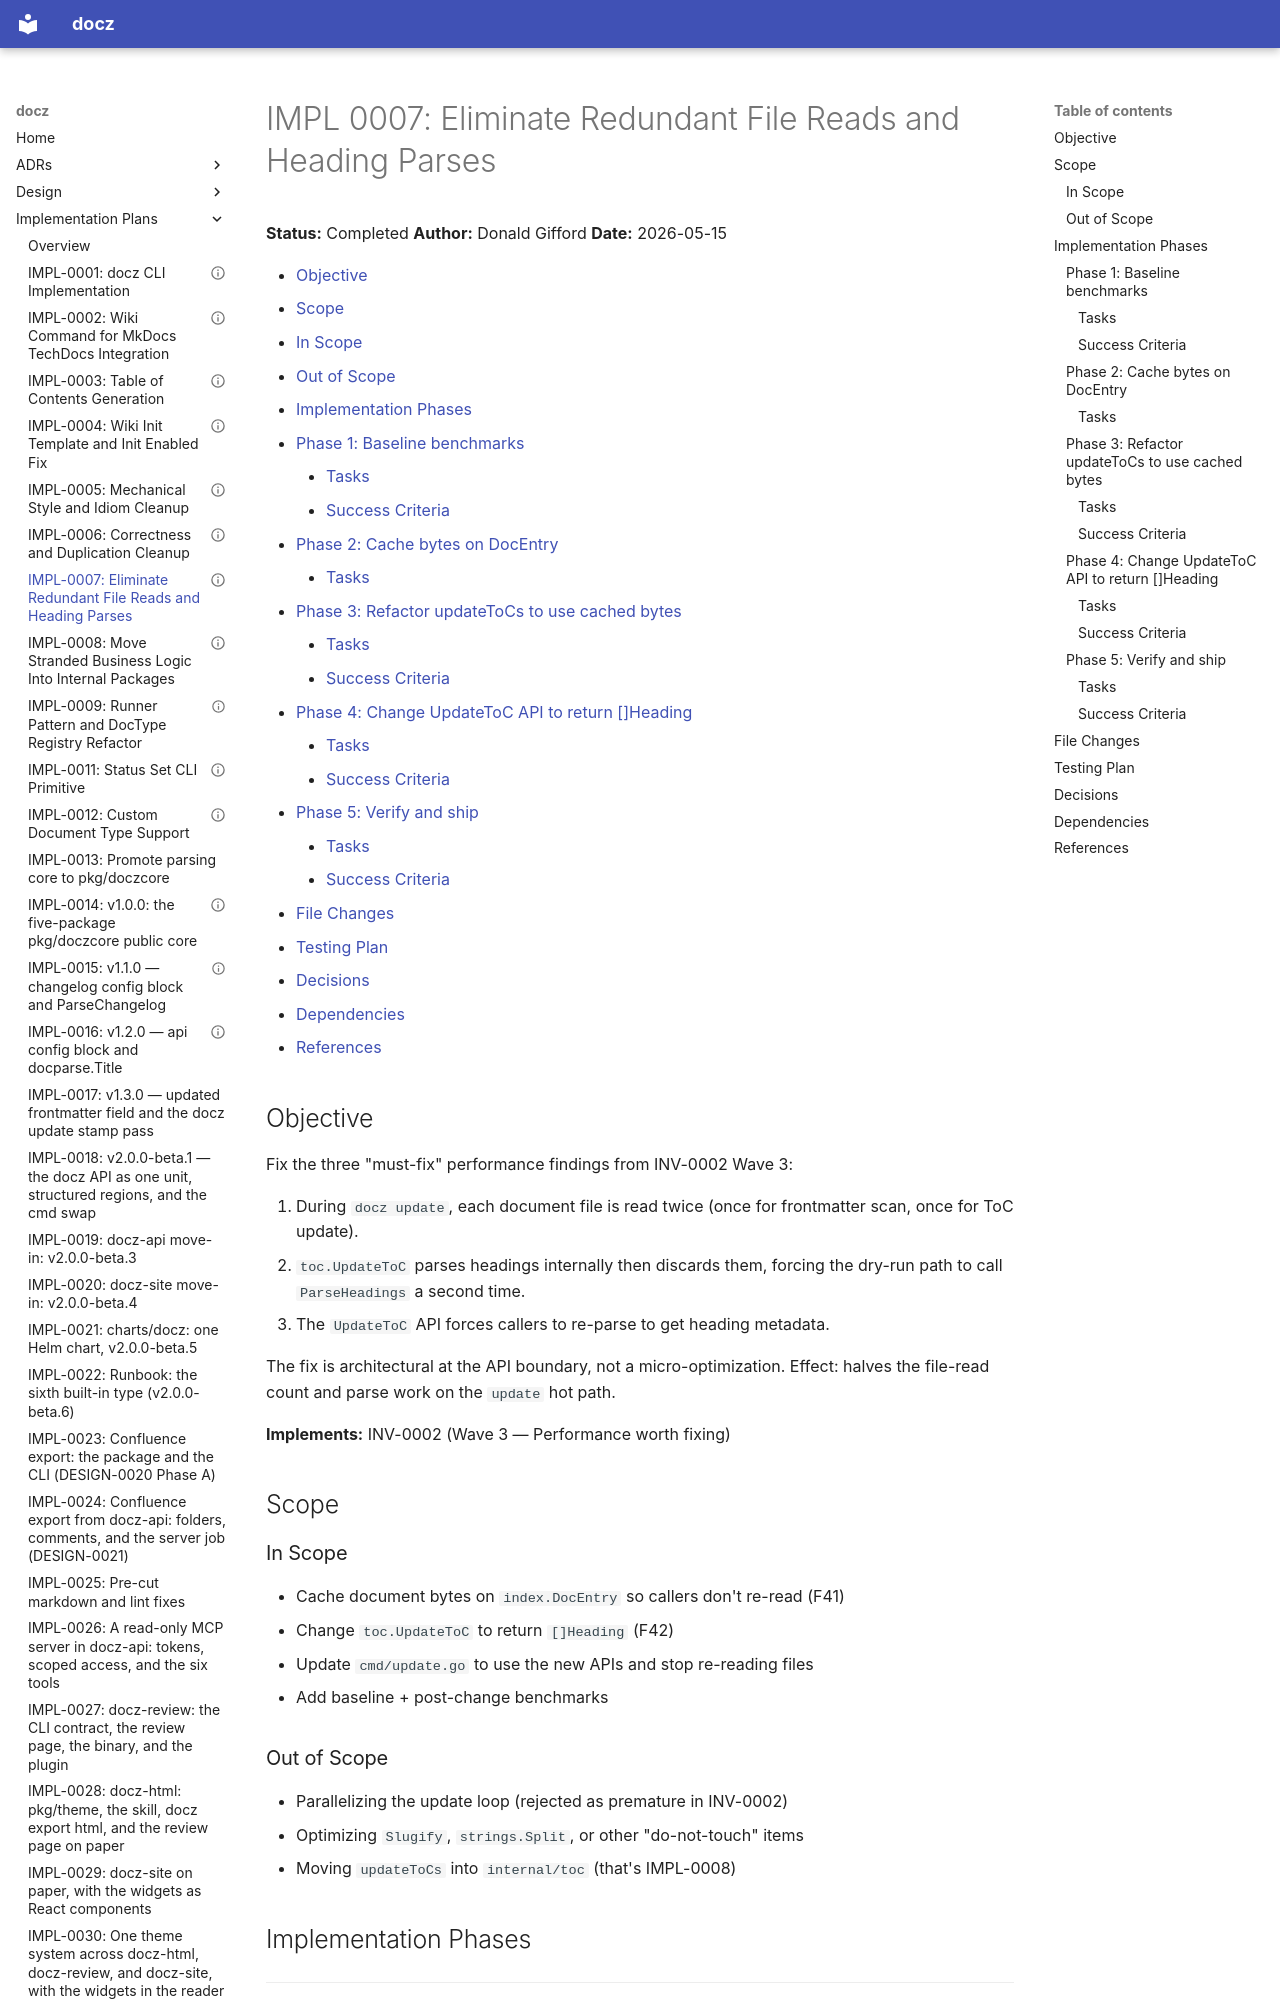

repository: donaldgifford/docz · page: impl/0007-eliminate-redundant-file-reads-and-heading-parses/index.html · generator: mkdocs

---
id: IMPL-0007
title: "Eliminate Redundant File Reads and Heading Parses"
status: Completed
author: Donald Gifford
created: 2026-05-15
---
<!-- markdownlint-disable-file MD025 MD041 -->

# IMPL 0007: Eliminate Redundant File Reads and Heading Parses

**Status:** Completed
**Author:** Donald Gifford
**Date:** 2026-05-15

<!--toc:start-->
<!-- markdownlint-capture -->
<!-- markdownlint-disable MD013 -->
- [Objective](#objective)
- [Scope](#scope)
  - [In Scope](#in-scope)
  - [Out of Scope](#out-of-scope)
- [Implementation Phases](#implementation-phases)
  - [Phase 1: Baseline benchmarks](#phase-1-baseline-benchmarks)
    - [Tasks](#tasks)
    - [Success Criteria](#success-criteria)
  - [Phase 2: Cache bytes on DocEntry](#phase-2-cache-bytes-on-docentry)
    - [Tasks](#tasks-1)
  - [Phase 3: Refactor updateToCs to use cached bytes](#phase-3-refactor-updatetocs-to-use-cached-bytes)
    - [Tasks](#tasks-2)
    - [Success Criteria](#success-criteria-1)
  - [Phase 4: Change UpdateToC API to return []Heading](#phase-4-change-updatetoc-api-to-return-heading)
    - [Tasks](#tasks-3)
    - [Success Criteria](#success-criteria-2)
  - [Phase 5: Verify and ship](#phase-5-verify-and-ship)
    - [Tasks](#tasks-4)
    - [Success Criteria](#success-criteria-3)
- [File Changes](#file-changes)
- [Testing Plan](#testing-plan)
- [Decisions](#decisions)
- [Dependencies](#dependencies)
- [References](#references)
<!-- markdownlint-restore -->
<!--toc:end-->

<!--docz:objective:start-->
## Objective

Fix the three "must-fix" performance findings from INV-0002 Wave 3:

1. During `docz update`, each document file is read twice (once for
   frontmatter scan, once for ToC update).
2. `toc.UpdateToC` parses headings internally then discards them, forcing
   the dry-run path to call `ParseHeadings` a second time.
3. The `UpdateToC` API forces callers to re-parse to get heading metadata.

The fix is architectural at the API boundary, not a micro-optimization.
Effect: halves the file-read count and parse work on the `update` hot path.

**Implements:** INV-0002 (Wave 3 — Performance worth fixing)
<!--docz:objective:end-->

<!--docz:scope:start-->
## Scope

<!--docz:in-scope:start-->
### In Scope

- Cache document bytes on `index.DocEntry` so callers don't re-read (F41)
- Change `toc.UpdateToC` to return `[]Heading` (F42)
- Update `cmd/update.go` to use the new APIs and stop re-reading files
- Add baseline + post-change benchmarks
<!--docz:in-scope:end-->

<!--docz:out-of-scope:start-->
### Out of Scope

- Parallelizing the update loop (rejected as premature in INV-0002)
- Optimizing `Slugify`, `strings.Split`, or other "do-not-touch" items
- Moving `updateToCs` into `internal/toc` (that's IMPL-0008)
<!--docz:out-of-scope:end-->
<!--docz:scope:end-->

## Implementation Phases

---

<!--docz:phase:start-->
### Phase 1: Baseline benchmarks

Before changing anything, measure the current cost so we can prove the
change is a win and prevent regressions.

<!--docz:tasks:start-->
